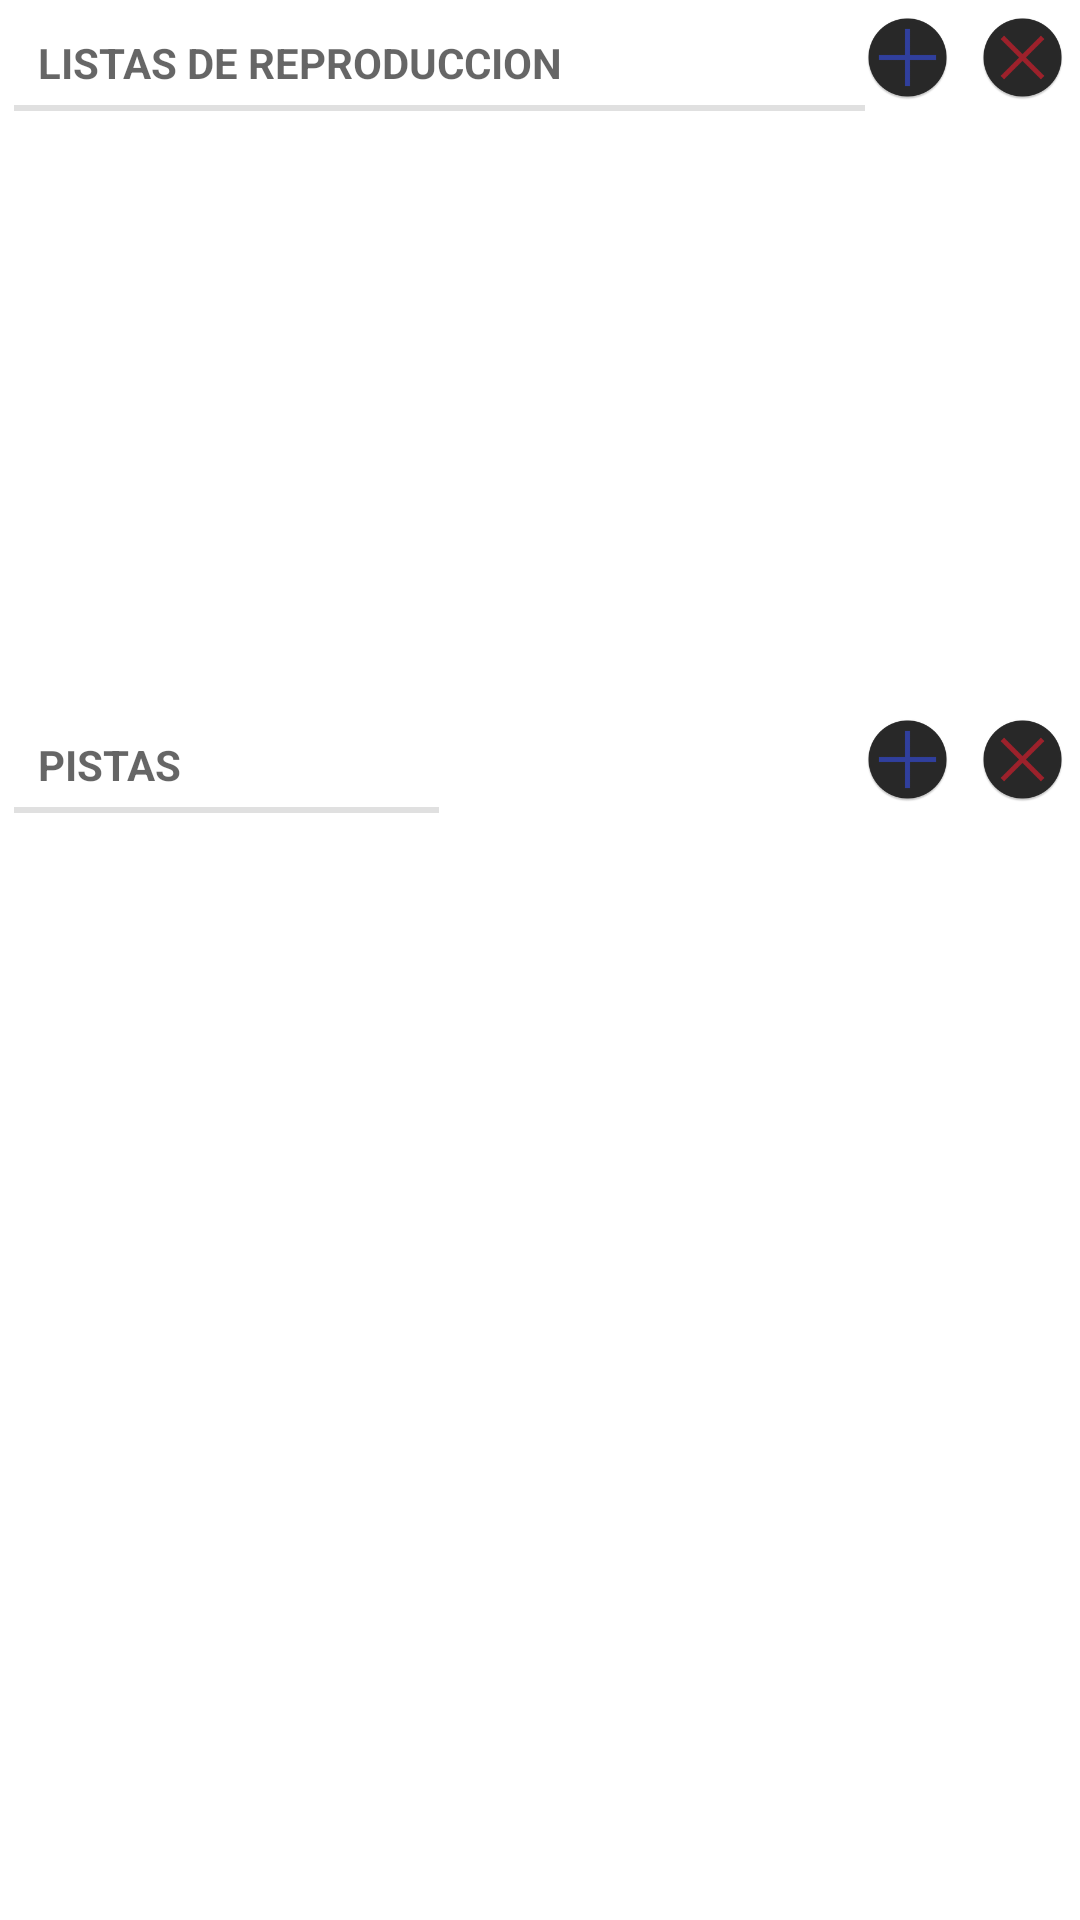

Produce the Android XML layout that renders to this screen, including the resource entries it uses.
<!-- AndroidManifest.xml: activity theme AppTheme.NoActionBar -->
<!-- res/layout/fragment_main.xml -->
<LinearLayout xmlns:android="http://schemas.android.com/apk/res/android"
    xmlns:tools="http://schemas.android.com/tools"
    android:layout_width="match_parent"
    android:layout_height="match_parent"
    android:paddingBottom="@dimen/activity_vertical_margin"
    android:paddingLeft="@dimen/activity_horizontal_margin"
    android:paddingRight="@dimen/activity_horizontal_margin"
    android:paddingTop="@dimen/activity_vertical_margin"
    android:orientation="vertical"
    tools:context="com.svv.rantone.MainActivity$PlaceholderFragment">

    <LinearLayout
        android:padding="5dp"
        android:orientation="horizontal"
        android:layout_width="match_parent"
        android:layout_height="wrap_content">

        <TextView
            android:text="@string/lista_reproduccion_label"
            android:textStyle="bold"
            style="?android:attr/listSeparatorTextViewStyle"
            android:layout_weight="1"
            android:layout_width="0dp"
            android:layout_height="wrap_content" />

        <ImageButton
            android:id="@+id/btnAgregarLista"
            android:layout_marginRight="10dp"
            android:scaleType="fitCenter"
            android:adjustViewBounds="true"
            android:background="@android:color/transparent"
            android:src="@mipmap/ic_agregar"
            android:layout_weight="0.1"
            android:layout_width="0dp"
            android:layout_height="wrap_content" />

        <ImageButton
            android:id="@+id/btnBorrarLista"
            android:scaleType="fitCenter"
            android:adjustViewBounds="true"
            android:src="@mipmap/ic_quitar"
            android:background="@android:color/transparent"
            android:layout_weight="0.1"
            android:layout_width="0dp"
            android:layout_height="wrap_content" />
    </LinearLayout>

    <ListView
        android:id="@+id/lstListas"
        android:layout_margin="10dp"
        android:layout_weight="0.5"
        android:layout_width="match_parent"
        android:layout_height="0dp">

    </ListView>

    <LinearLayout
        android:padding="5dp"
        android:orientation="horizontal"
        android:layout_width="match_parent"
        android:layout_height="wrap_content">

        <TextView
            style="?android:attr/listSeparatorTextViewStyle"
            android:text="@string/pistas_label"
            android:textStyle="bold"
            android:layout_weight="0.5"
            android:layout_width="0dp"
            android:layout_height="wrap_content" />

        <TextView
            android:id="@+id/tvLista"
            android:layout_weight="0.5"
            android:layout_width="0dp"
            android:layout_height="wrap_content" />

        <ImageButton
            android:id="@+id/btnAgregarPista"
            android:layout_marginRight="10dp"
            android:scaleType="fitCenter"
            android:adjustViewBounds="true"
            android:background="@android:color/transparent"
            android:src="@mipmap/ic_agregar"
            android:layout_weight="0.1"
            android:layout_width="0dp"
            android:layout_height="wrap_content" />

        <ImageButton
            android:id="@+id/btnBorrarPista"
            android:scaleType="fitCenter"
            android:adjustViewBounds="true"
            android:src="@mipmap/ic_quitar"
            android:background="@android:color/transparent"
            android:layout_weight="0.1"
            android:layout_width="0dp"
            android:layout_height="wrap_content" />
    </LinearLayout>

    <ListView
        android:id="@+id/lstPistas"
        android:layout_margin="10dp"
        android:layout_weight="1"
        android:layout_width="match_parent"
        android:layout_height="0dp">

    </ListView>

</LinearLayout>
<!-- resources referenced by this layout -->
<resources>
  <!-- mipmap ic_agregar: png bitmap (mipmap-hdpi, 2050 bytes) -->
  <!-- mipmap ic_quitar: png bitmap (mipmap-hdpi, 2092 bytes) -->
  <string name="lista_reproduccion_label">Listas de reproduccion</string>
  <string name="pistas_label">Pistas</string>
  <style name="AppTheme.NoActionBar">
          <item name="windowActionBar">false</item>
          <item name="windowNoTitle">true</item>
          <item name="android:windowDrawsSystemBarBackgrounds">true</item>
          <item name="android:statusBarColor">@android:color/transparent</item>
      </style>
</resources>
